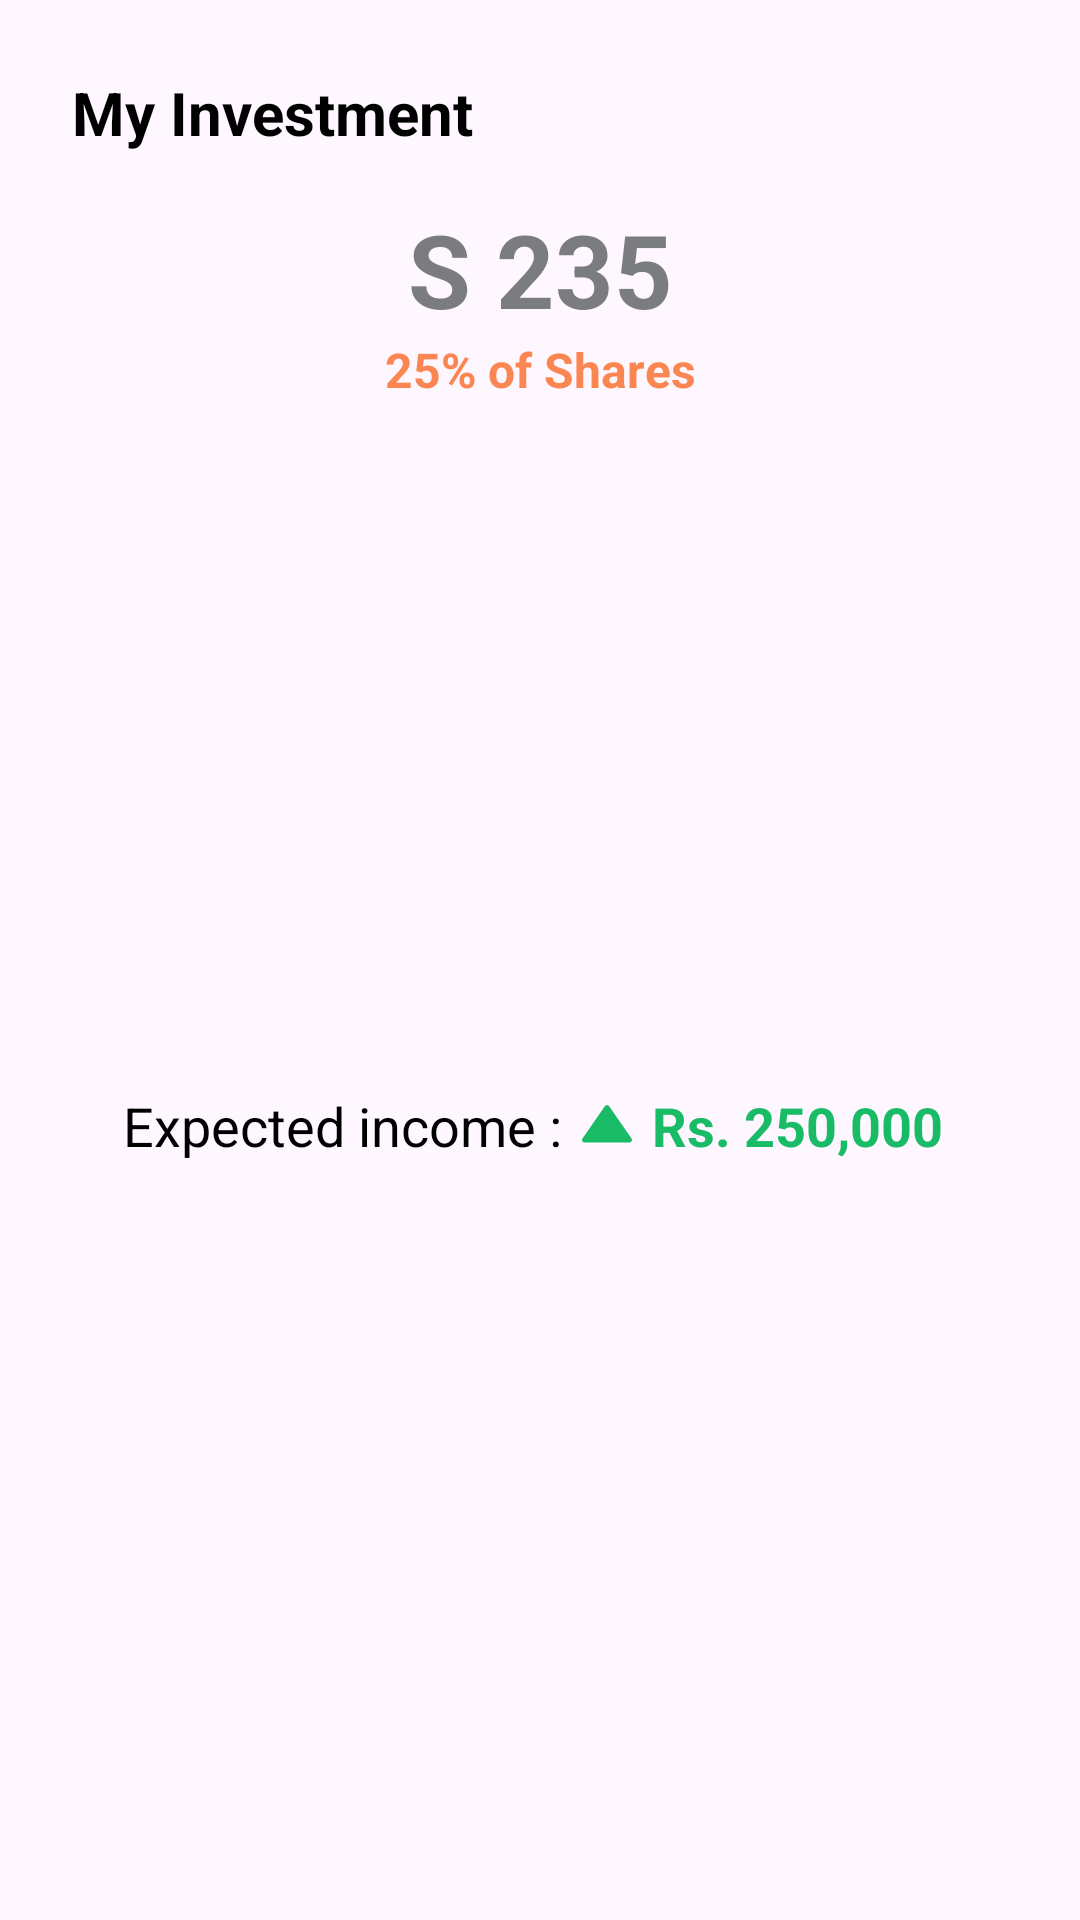

Reconstruct the res/layout file that produces this screen, plus the resources it refers to.
<!-- AndroidManifest.xml: application theme Theme.FarmShare -->
<!-- res/layout/fragment_stock_buy2.xml -->
<?xml version="1.0" encoding="utf-8"?>
<androidx.constraintlayout.widget.ConstraintLayout xmlns:android="http://schemas.android.com/apk/res/android"
    xmlns:app="http://schemas.android.com/apk/res-auto"
    xmlns:tools="http://schemas.android.com/tools"
    android:layout_width="match_parent"
    android:layout_height="wrap_content">

    <TextView
        android:id="@+id/textView105"
        android:layout_width="wrap_content"
        android:layout_height="wrap_content"
        android:layout_marginStart="24dp"
        android:layout_marginTop="24dp"
        android:text="@string/i_single_farm_26"
        android:textColor="@color/black"
        android:textSize="20sp"
        android:textStyle="bold"
        app:layout_constraintStart_toStartOf="parent"
        app:layout_constraintTop_toTopOf="parent" />

    <TextView
        android:id="@+id/textView108"
        android:layout_width="wrap_content"
        android:layout_height="wrap_content"
        android:layout_marginTop="16dp"
        android:text="@string/i_single_farm_25"
        android:textColor="@color/textGray"
        android:textSize="34sp"
        android:textStyle="bold"
        app:layout_constraintEnd_toEndOf="parent"
        app:layout_constraintStart_toStartOf="parent"
        app:layout_constraintTop_toBottomOf="@+id/textView105" />

    <TextView
        android:id="@+id/textView109"
        android:layout_width="wrap_content"
        android:layout_height="wrap_content"
        android:text="@string/i_single_farm_27"
        android:textColor="@color/warm_orange"
        android:textSize="16sp"
        android:textStyle="bold"
        app:layout_constraintEnd_toEndOf="@+id/textView108"
        app:layout_constraintStart_toStartOf="@+id/textView108"
        app:layout_constraintTop_toBottomOf="@+id/textView108" />

    <LinearLayout
        android:id="@+id/stockBuylinearLayout2"
        android:layout_width="wrap_content"
        android:layout_height="wrap_content"
        android:layout_marginTop="8dp"
        android:layout_marginBottom="32dp"
        android:gravity="center_vertical"
        android:orientation="horizontal"
        app:layout_constraintBottom_toBottomOf="parent"
        app:layout_constraintEnd_toEndOf="parent"
        app:layout_constraintStart_toStartOf="parent"
        app:layout_constraintTop_toBottomOf="@+id/textView109">

        <TextView
            android:id="@+id/textView107"
            android:layout_width="wrap_content"
            android:layout_height="wrap_content"
            android:layout_marginEnd="5dp"
            android:layout_weight="1"
            android:text="@string/i_single_farm_28"
            android:textColor="@color/black"
            android:textSize="18sp" />

        <ImageView
            android:id="@+id/imageView110"
            android:layout_width="20dp"
            android:layout_height="20dp"
            android:layout_gravity="center_vertical"
            android:layout_marginEnd="5dp"
            app:srcCompat="@drawable/up_arrow" />

        <TextView
            android:id="@+id/textView111"
            android:layout_width="wrap_content"
            android:layout_height="wrap_content"
            android:layout_marginEnd="5dp"
            android:text="@string/i_single_farm_29"
            android:textColor="@color/green"
            android:textSize="18sp"
            android:textStyle="bold" />

    </LinearLayout>

</androidx.constraintlayout.widget.ConstraintLayout>
<!-- resources referenced by this layout -->
<resources>
  <color name="black">#FF000000</color>
  <color name="green">#1ABB67</color>
  <color name="textGray">#7B7C80</color>
  <color name="warm_orange">#FB8652</color>
  <!-- drawable up_arrow (drawable) -->
  <vector xmlns:android="http://schemas.android.com/apk/res/android"
      android:width="800dp"
      android:height="800dp"
      android:viewportWidth="24"
      android:viewportHeight="24">
    <path
        android:pathData="M3,19h18a1.002,1.002 0,0 0,0.823 -1.569l-9,-13c-0.373,-0.539 -1.271,-0.539 -1.645,0l-9,13A0.999,0.999 0,0 0,3 19z"
        android:fillColor="@color/green"/>
  </vector>
  <string name="i_single_farm_25">S 235</string>
  <string name="i_single_farm_26">My Investment</string>
  <string name="i_single_farm_27">25% of Shares</string>
  <string name="i_single_farm_28">Expected income :</string>
  <string name="i_single_farm_29">Rs. 250,000</string>
  <style name="Theme.FarmShare" parent="Base.Theme.FarmShare" />
  <style name="Base.Theme.FarmShare" parent="Theme.Material3.Light.NoActionBar">
          
          
      </style>
</resources>
